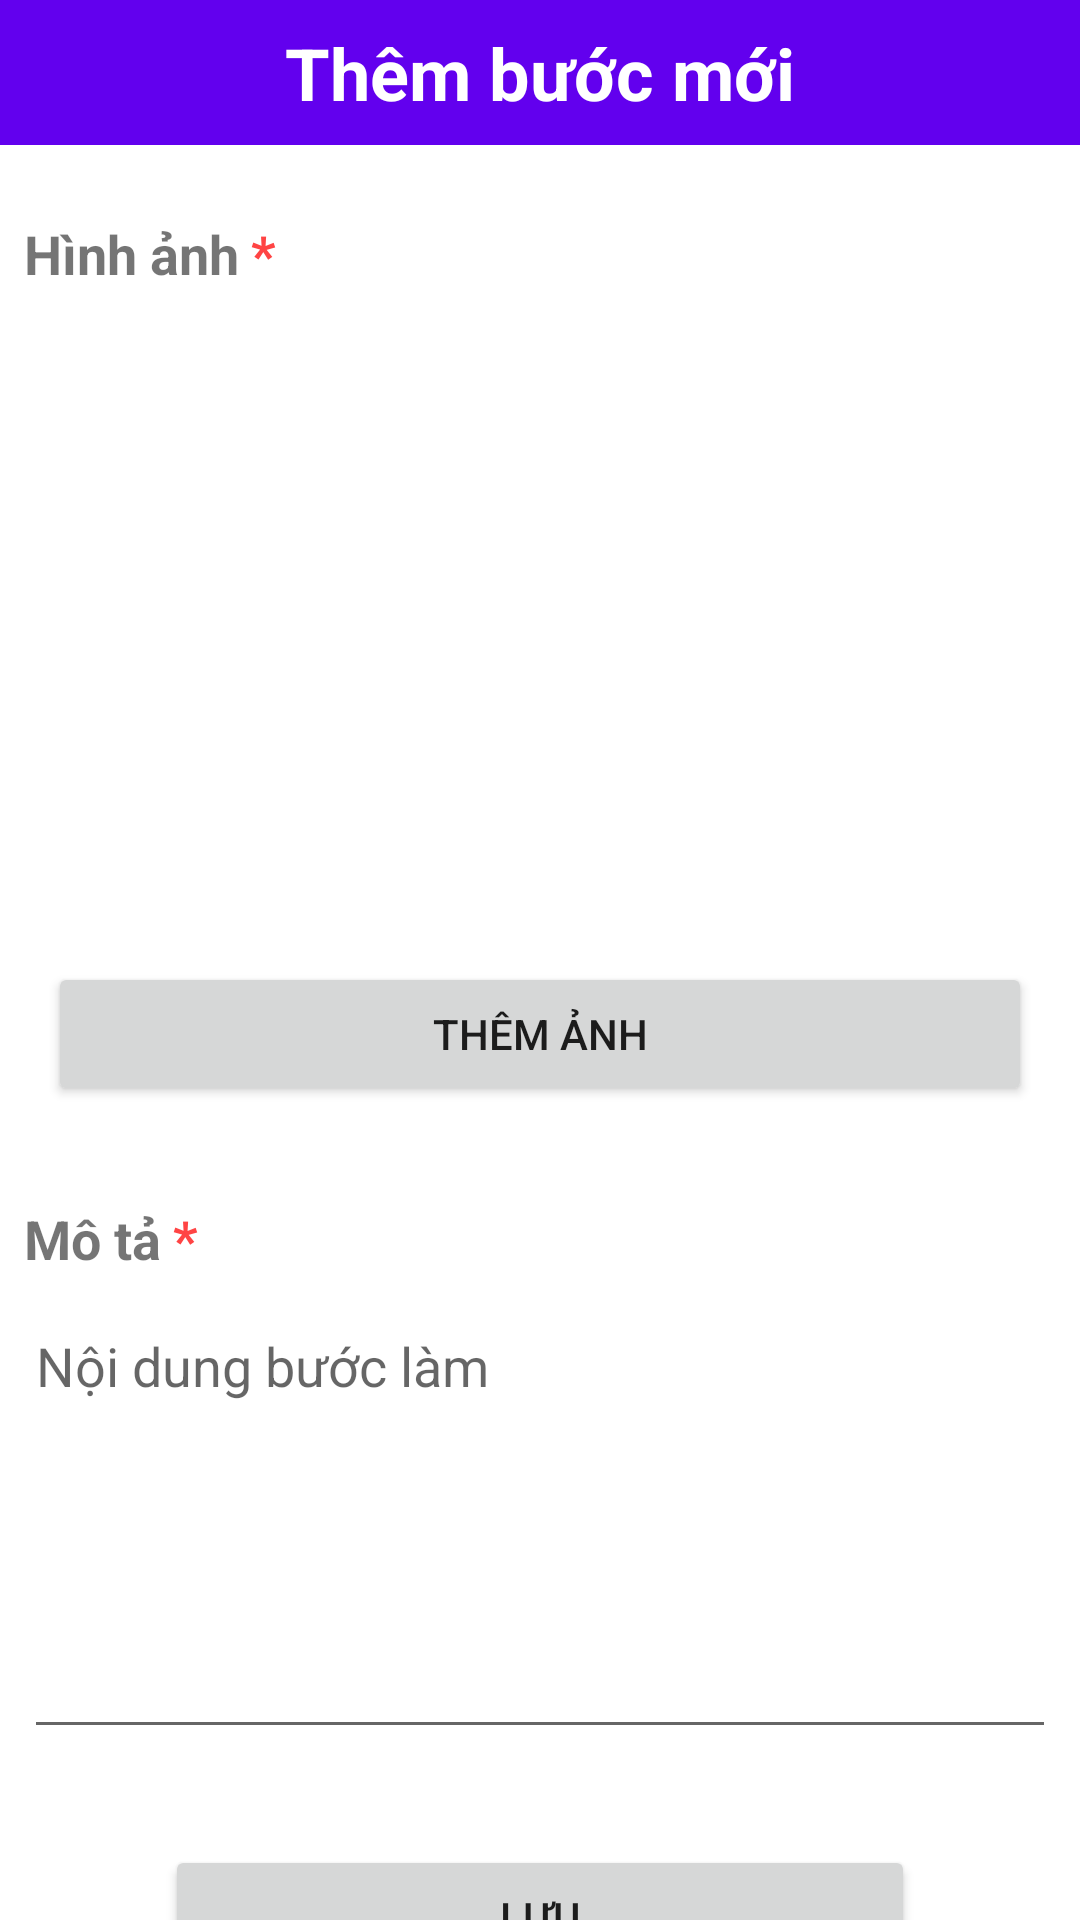

The Android layout XML behind this screen, and the referenced resources:
<!-- AndroidManifest.xml: application theme Theme.CongThucNauAn -->
<!-- res/layout/activity_tao_cong_thuc__buoc_3_1_.xml -->
<?xml version="1.0" encoding="utf-8"?>
<androidx.constraintlayout.widget.ConstraintLayout xmlns:android="http://schemas.android.com/apk/res/android"
    xmlns:app="http://schemas.android.com/apk/res-auto"
    xmlns:tools="http://schemas.android.com/tools"
    android:layout_width="match_parent"
    android:layout_height="match_parent"
    tools:context=".TaoCongThuc_Buoc_3_1_Activity">

    <androidx.constraintlayout.widget.ConstraintLayout
        android:id="@+id/Title"
        android:layout_width="match_parent"
        android:layout_height="0dp"
        android:background="@color/blue_primary_active"
        app:layout_constraintEnd_toEndOf="parent"
        app:layout_constraintStart_toStartOf="parent"
        app:layout_constraintTop_toTopOf="parent">

        <TextView
            android:id="@+id/textView7"
            android:layout_width="wrap_content"
            android:layout_height="wrap_content"
            android:layout_marginTop="8dp"
            android:layout_marginBottom="8dp"
            android:text="@string/ThemBuocMoi"
            android:textColor="@color/white"
            android:textSize="24sp"
            android:textStyle="bold"
            app:layout_constraintBottom_toBottomOf="parent"
            app:layout_constraintEnd_toEndOf="parent"
            app:layout_constraintStart_toStartOf="parent"
            app:layout_constraintTop_toTopOf="parent" />

        <ImageView
            android:id="@+id/ic_Back"
            android:layout_width="wrap_content"
            android:layout_height="wrap_content"
            android:layout_marginStart="8dp"
            android:onClick="backPreviousActivity"
            app:layout_constraintBottom_toBottomOf="@+id/textView7"
            app:layout_constraintStart_toStartOf="parent"
            app:layout_constraintTop_toTopOf="@+id/textView7"
            app:srcCompat="@drawable/ic_baseline_back_white" />

    </androidx.constraintlayout.widget.ConstraintLayout>

    <androidx.constraintlayout.widget.ConstraintLayout
        android:id="@+id/constraintLayout"
        android:layout_width="match_parent"
        android:layout_height="0dp"
        android:layout_marginTop="8dp"
        app:layout_constraintBottom_toBottomOf="parent"
        app:layout_constraintEnd_toEndOf="parent"
        app:layout_constraintStart_toStartOf="parent"
        app:layout_constraintTop_toBottomOf="@+id/Title"
        tools:context=".MainActivity">

        <TextView
            android:id="@+id/textView8"
            android:layout_width="wrap_content"
            android:layout_height="wrap_content"
            android:layout_marginStart="8dp"
            android:layout_marginTop="16dp"
            android:text="@string/HinhAnh"
            android:textSize="18sp"
            android:textStyle="bold"
            app:layout_constraintStart_toStartOf="parent"
            app:layout_constraintTop_toTopOf="parent" />

        <TextView
            android:id="@+id/textView11"
            android:layout_width="wrap_content"
            android:layout_height="wrap_content"
            android:layout_marginStart="4dp"
            android:text="@string/Obligatory"
            android:textColor="@android:color/holo_red_light"
            android:textSize="18sp"
            android:textStyle="bold"
            app:layout_constraintStart_toEndOf="@+id/textView8"
            app:layout_constraintTop_toTopOf="@+id/textView8" />

        <TextView
            android:id="@+id/textView18"
            android:layout_width="wrap_content"
            android:layout_height="wrap_content"
            android:layout_marginStart="8dp"
            android:layout_marginTop="32dp"
            android:text="@string/MoTa"
            android:textSize="18sp"
            android:textStyle="bold"
            app:layout_constraintStart_toStartOf="parent"
            app:layout_constraintTop_toBottomOf="@+id/btn_ChooseImage_Step" />

        <TextView
            android:id="@+id/textView19"
            android:layout_width="wrap_content"
            android:layout_height="wrap_content"
            android:layout_marginStart="4dp"
            android:text="@string/Obligatory"
            android:textColor="@android:color/holo_red_light"
            android:textSize="18sp"
            android:textStyle="bold"
            app:layout_constraintStart_toEndOf="@+id/textView18"
            app:layout_constraintTop_toTopOf="@+id/textView18" />

        <EditText
            android:id="@+id/txt_MoTa"
            android:layout_width="0dp"
            android:layout_height="150dp"
            android:layout_marginTop="8dp"
            android:layout_marginEnd="8dp"
            android:autofillHints=""
            android:ems="10"
            android:gravity="start|top"
            android:hint="Nội dung bước làm"
            android:inputType="textMultiLine"
            app:layout_constraintEnd_toEndOf="parent"
            app:layout_constraintStart_toStartOf="@+id/textView18"
            app:layout_constraintTop_toBottomOf="@+id/textView18" />

        <Button
            android:id="@+id/btn_addStep"
            android:layout_width="250dp"
            android:layout_height="wrap_content"
            android:layout_marginTop="32dp"
            android:onClick="saveStep"
            android:text="@string/Luu"
            app:layout_constraintEnd_toEndOf="parent"
            app:layout_constraintStart_toStartOf="parent"
            app:layout_constraintTop_toBottomOf="@+id/txt_MoTa" />

        <ImageView
            android:id="@+id/img_Step"
            android:layout_width="0dp"
            android:layout_height="200dp"
            android:layout_marginStart="8dp"
            android:layout_marginTop="16dp"
            android:layout_marginEnd="16dp"
            app:layout_constraintEnd_toEndOf="parent"
            app:layout_constraintStart_toStartOf="@+id/textView8"
            app:layout_constraintTop_toBottomOf="@+id/textView8"
            app:srcCompat="@drawable/ic_baseline_add_image" />

        <Button
            android:id="@+id/btn_ChooseImage_Step"
            android:layout_width="0dp"
            android:layout_height="wrap_content"
            android:layout_marginTop="8dp"
            android:text="Thêm ảnh"
            android:onClick="chooseImage"
            app:layout_constraintEnd_toEndOf="@+id/img_Step"
            app:layout_constraintStart_toStartOf="@+id/img_Step"
            app:layout_constraintTop_toBottomOf="@+id/img_Step" />

    </androidx.constraintlayout.widget.ConstraintLayout>
</androidx.constraintlayout.widget.ConstraintLayout>
<!-- resources referenced by this layout -->
<resources>
  <color name="blue_primary_active">#6200EE</color>
  <color name="white">#FFFFFFFF</color>
  <string name="HinhAnh">Hình ảnh</string>
  <string name="Luu">Lưu</string>
  <string name="MoTa">Mô tả</string>
  <string name="Obligatory">*</string>
  <string name="ThemBuocMoi">Thêm bước mới</string>
  <style name="Theme.CongThucNauAn" parent="Theme.MaterialComponents.DayNight.NoActionBar">
          
          <item name="colorPrimary">@color/purple_500</item>
          <item name="colorPrimaryVariant">@color/purple_700</item>
          <item name="colorOnPrimary">@color/white</item>
          
          <item name="colorSecondary">@color/teal_200</item>
          <item name="colorSecondaryVariant">@color/teal_700</item>
          <item name="colorOnSecondary">@color/black</item>
          
          <item name="android:statusBarColor" tools:targetApi="l">?attr/colorPrimaryVariant</item>
          
      </style>
  <color name="purple_500">#FF6200EE</color>
  <color name="purple_700">#FF3700B3</color>
  <color name="teal_200">#FF03DAC5</color>
  <color name="teal_700">#FF018786</color>
  <color name="black">#FF000000</color>
</resources>
